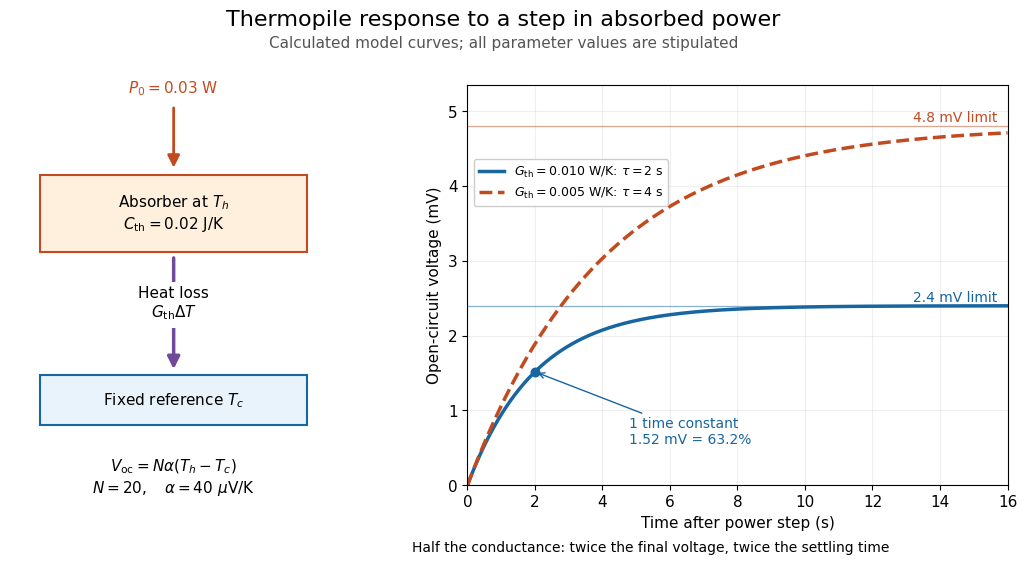

This chart was generated by the following Python code: (Note: this script raises an exception after producing the figure.)
"""Plot an original lumped thermopile model, not experimental data.

Tested with Python 3.14, matplotlib 3.10.7 and numpy 2.3.5.
Run from _media; the output is written to the current working directory.
"""

from pathlib import Path

import matplotlib.pyplot as plt
import numpy as np
from matplotlib.patches import FancyArrowPatch, Rectangle


def main():
    plt.rcParams.update({"font.size": 11, "font.family": "DejaVu Sans"})
    fig = plt.figure(figsize=(10.5, 5.8), dpi=130, facecolor="white")
    gs = fig.add_gridspec(1, 2, width_ratios=(1, 1.65), wspace=0.30)
    diagram, ax = fig.add_subplot(gs[0]), fig.add_subplot(gs[1])
    fig.suptitle("Thermopile response to a step in absorbed power", fontsize=16, y=0.98)
    fig.text(0.5, 0.915, "Calculated model curves; all parameter values are stipulated", ha="center", color="#555555")
    diagram.set(xlim=(0, 4.3), ylim=(0, 6))
    diagram.axis("off")
    diagram.add_patch(Rectangle((0.4, 3.5), 3.5, 1.15, facecolor="#fff0dd", edgecolor="#c24a20", lw=1.5))
    diagram.text(2.15, 4.08, "Absorber at $T_h$\n$C_{\\rm th}=0.02$ J/K", ha="center", va="center")
    diagram.add_patch(FancyArrowPatch((2.15, 5.7), (2.15, 4.72), arrowstyle="-|>", mutation_scale=18, color="#c24a20", lw=2))
    diagram.text(2.15, 5.88, "$P_0=0.03$ W", ha="center", color="#c24a20")
    diagram.add_patch(FancyArrowPatch((2.15, 3.45), (2.15, 1.7), arrowstyle="-|>", mutation_scale=18, color="#70499b", lw=2.5))
    diagram.text(2.15, 2.72, "Heat loss\n$G_{\\rm th}\\Delta T$", ha="center", va="center", bbox={"facecolor": "white", "edgecolor": "none"})
    diagram.add_patch(Rectangle((0.4, 0.9), 3.5, 0.75, facecolor="#e8f3fb", edgecolor="#1765a1", lw=1.5))
    diagram.text(2.15, 1.27, "Fixed reference $T_c$", ha="center", va="center")
    diagram.text(2.15, 0.12, r"$V_{\rm oc}=N\alpha(T_h-T_c)$" + "\n" + r"$N=20,\quad\alpha=40\ \mu$V/K", ha="center", va="center")
    n, alpha, capacity, power = 20, 40e-6, 0.02, 0.03
    t = np.linspace(0, 16, 500)
    for conductance, style, color, label in (
        (0.01, "-", "#1765a1", "$G_{\\rm th}=0.010$ W/K: $\\tau=2$ s"),
        (0.005, "--", "#c24a20", "$G_{\\rm th}=0.005$ W/K: $\\tau=4$ s"),
    ):
        tau = capacity / conductance
        final_mv = 1e3 * n * alpha * power / conductance
        ax.plot(t, final_mv * (-np.expm1(-t / tau)), style, lw=2.5, color=color, label=label)
        ax.axhline(final_mv, color=color, lw=0.9, alpha=0.5)
        ax.text(15.7, final_mv + 0.06, f"{final_mv:.1f} mV limit", color=color, ha="right", fontsize=10)
    v_tau = 2.4 * (1 - np.exp(-1))
    ax.scatter([2], [v_tau], s=38, color="#1765a1", zorder=5)
    ax.annotate("1 time constant\n1.52 mV = 63.2%", (2, v_tau), xytext=(4.8, 0.55), arrowprops={"arrowstyle": "->", "color": "#1765a1"}, color="#1765a1", fontsize=10)
    ax.set(xlim=(0, 16), ylim=(0, 5.35), xlabel="Time after power step (s)", ylabel="Open-circuit voltage (mV)")
    ax.grid(alpha=0.2)
    ax.legend(loc="upper left", bbox_to_anchor=(0, 0.83), fontsize=9, framealpha=1)
    fig.text(0.64, 0.045, "Half the conductance: twice the final voltage, twice the settling time", ha="center", fontsize=10)
    fig.subplots_adjust(left=0.03, right=0.98, bottom=0.16, top=0.85)
    fig.savefig(Path(__file__).stem + ".png", facecolor="white", transparent=False)
    plt.close(fig)


if __name__ == "__main__":
    main()
